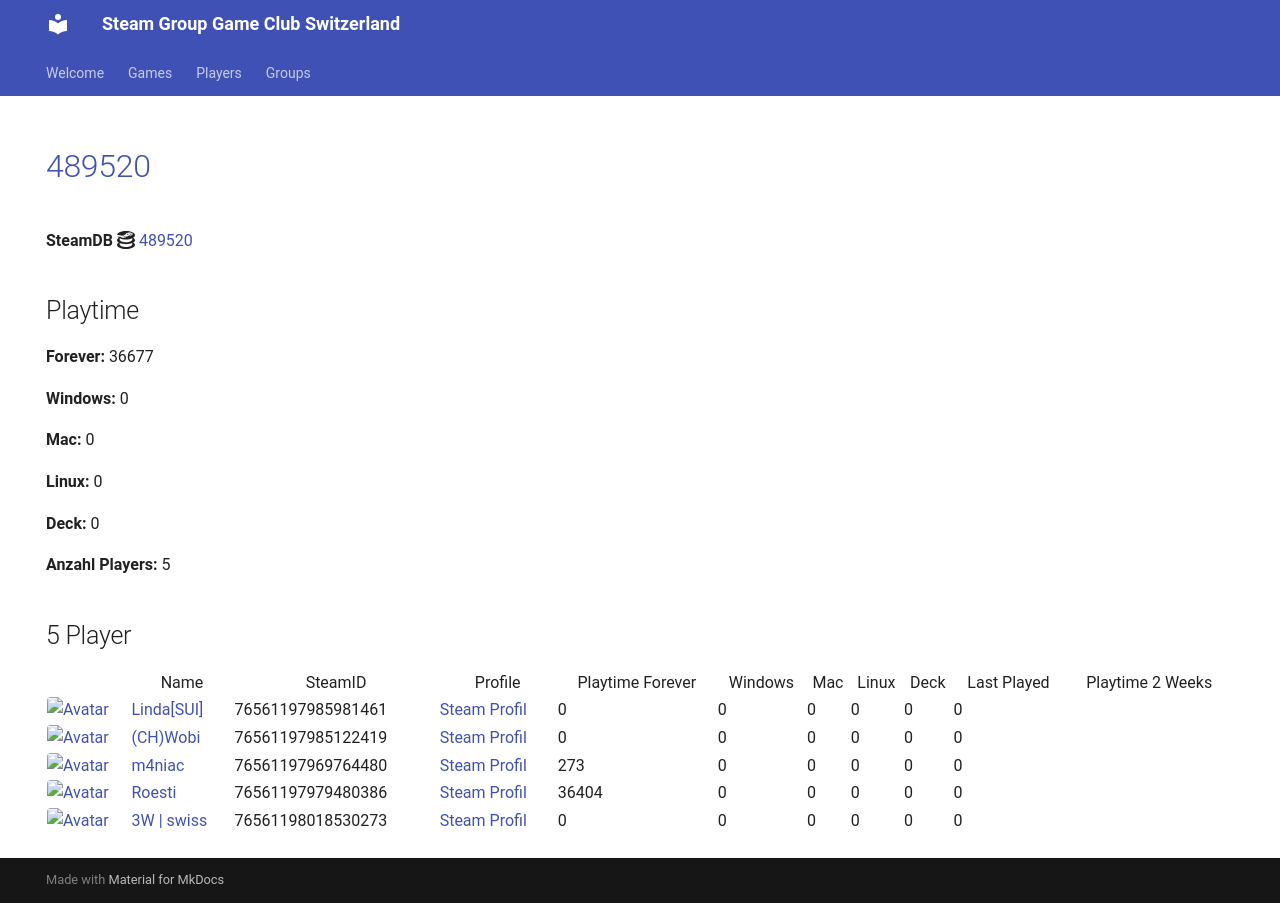

repository: Game-Club-Switzerland/steam.gameclub.ch · page: game/489520/index.html · generator: mkdocs

---
hide:
  - navigation
  - toc
---
# <a href="https://store.steampowered.com/app/489520">489520</a>

**SteamDB :simple-steamdb:** <a href="https://steamdb.info/app/489520">489520</a>

## Playtime

**Forever:** 36177

**Windows:** 0

**Mac:** 0

**Linux:** 0

**Deck:** 0

**Anzahl Players:** 5
## 5 Player

<table id="charts-table" class="display" style="width:100%">
            <thead>
                <tr>
                    <th></th>
                    <th>Name</th>
                    <th>SteamID</th>
                    <th>Profile</th>
                    <th>Playtime Forever</th>
                    <th>Windows</th>
                    <th>Mac</th>
                    <th>Linux</th>
                    <th>Deck</th>
                    <th>Last Played</th>
                    <th>Playtime 2 Weeks</th>
                </tr>
            </thead>
            <tbody>
        <tr>
<td><a href="/player/76561197985981461" target="_blank" title="Linda[SUI]"><img src="https://avatars.steamstatic.com/715689713a0bd4a947c884e2bfa8b8f2b124ea9d_full.jpg" alt="Avatar" style="width:48px;height:48px;border-radius:4px;"></a></td><td><a href="/player/76561197985981461" target="_blank" title="Linda[SUI]">Linda[SUI]</a></td><td>76561197985981461</td><td><a href="https://steamcommunity.com/profiles/76561197985981461/" target="_blank">Steam Profil</a></td><td>0</td><td>0</td><td>0</td><td>0</td><td>0</td><td>0</td><td></td></tr>
<tr>
<td><a href="/player/76561197985122419" target="_blank" title="(CH)Wobi"><img src="https://avatars.steamstatic.com/d54bb79ee87c2fb8393656d125a3ddd8eceb38ab_full.jpg" alt="Avatar" style="width:48px;height:48px;border-radius:4px;"></a></td><td><a href="/player/76561197985122419" target="_blank" title="(CH)Wobi">(CH)Wobi</a></td><td>76561197985122419</td><td><a href="https://steamcommunity.com/id/4wobi/" target="_blank">Steam Profil</a></td><td>0</td><td>0</td><td>0</td><td>0</td><td>0</td><td>0</td><td></td></tr>
<tr>
<td><a href="/player/76561197969764480" target="_blank" title="m4niac"><img src="https://avatars.steamstatic.com/7d4a07b7909b83ce6e61db85a98ab4e315c3e6b2_full.jpg" alt="Avatar" style="width:48px;height:48px;border-radius:4px;"></a></td><td><a href="/player/76561197969764480" target="_blank" title="m4niac">m4niac</a></td><td>76561197969764480</td><td><a href="https://steamcommunity.com/profiles/76561197969764480/" target="_blank">Steam Profil</a></td><td>273</td><td>0</td><td>0</td><td>0</td><td>0</td><td>0</td><td></td></tr>
<tr>
<td><a href="/player/76561197979480386" target="_blank" title="Roesti"><img src="https://avatars.steamstatic.com/d11c33497819af95e1c7f16ea77362f87b76117d_full.jpg" alt="Avatar" style="width:48px;height:48px;border-radius:4px;"></a></td><td><a href="/player/76561197979480386" target="_blank" title="Roesti">Roesti</a></td><td>76561197979480386</td><td><a href="https://steamcommunity.com/profiles/76561197979480386/" target="_blank">Steam Profil</a></td><td>35904</td><td>0</td><td>0</td><td>0</td><td>0</td><td>0</td><td></td></tr>
<tr>
<td><a href="/player/76561198018530273" target="_blank" title="3W | swiss"><img src="https://avatars.steamstatic.com/321f3e02c465b19dbdf228bc79524eb48a7b8eec_full.jpg" alt="Avatar" style="width:48px;height:48px;border-radius:4px;"></a></td><td><a href="/player/76561198018530273" target="_blank" title="3W | swiss">3W | swiss</a></td><td>76561198018530273</td><td><a href="https://steamcommunity.com/profiles/76561198018530273/" target="_blank">Steam Profil</a></td><td>0</td><td>0</td><td>0</td><td>0</td><td>0</td><td>0</td><td></td></tr>
</tbody>
</table>
